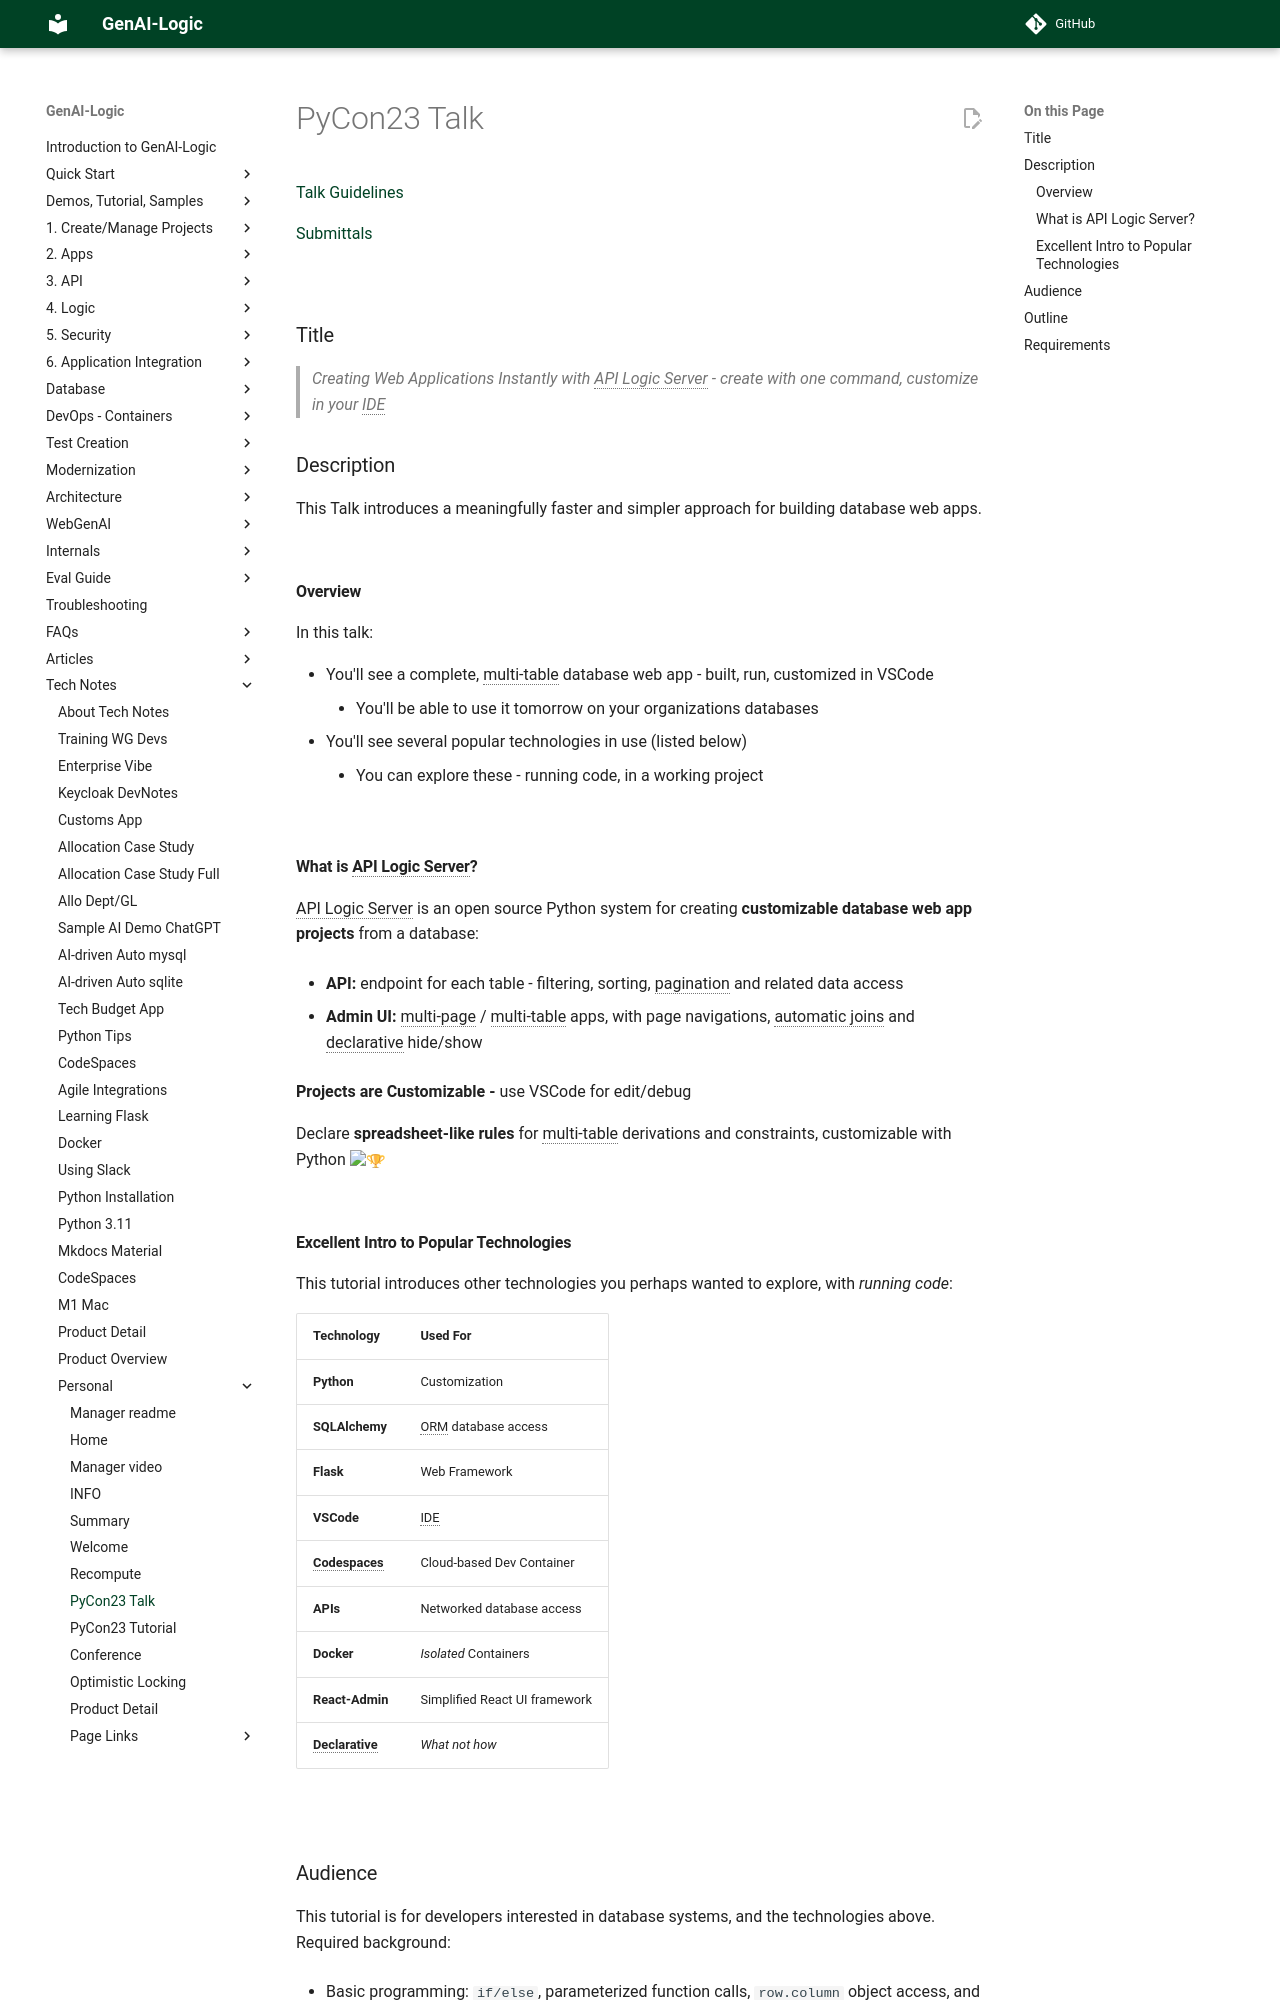

repository: ApiLogicServer/Docs · page: Tech-Conference-PyCon23-Talk/index.html · generator: jekyll

[Talk Guidelines](https://us.pycon.org/2023/speaking/talks/){:target="_blank" rel="noopener"}

[Submittals](https://pretalx.com/pyconus2023/me/submissions/38SUMK/){:target="_blank" rel="noopener"}

&nbsp;

## Title

  > Creating Web Applications Instantly with API Logic Server - create with one command, customize in your IDE

## Description

This Talk introduces a meaningfully faster and simpler approach for building database web apps.

&nbsp;

### Overview

In this talk:

* You'll see a complete, multi-table database web app - built, run, customized in VSCode
    * You'll be able to use it tomorrow on your organizations databases
* You'll see several popular technologies in use (listed below)
    * You can explore these - running code, in a working project

&nbsp;

### What is API Logic Server?

API Logic Server is an open source Python system for creating __customizable database web app projects__ from a database:

* __API:__ endpoint for each table - filtering, sorting, pagination and related data access

* __Admin UI:__ multi-page / multi-table apps, with page navigations, automatic joins and declarative hide/show

__Projects are Customizable -__ use VSCode for  edit/debug

Declare **spreadsheet-like rules** for multi-table derivations and constraints, customizable with Python :trophy:

&nbsp;

### Excellent Intro to Popular Technologies

This tutorial introduces other technologies you perhaps wanted to explore, with _running code_:

| Technology  | Used For    |
:---------|:-----------|
| __Python__  | Customization |
| __SQLAlchemy__  | ORM database access |
| __Flask__  | Web Framework |
| __VSCode__  | IDE |
| __Codespaces__  | Cloud-based Dev Container |
| __APIs__  | Networked database access |
| __Docker__ | *Isolated* Containers |
| __React-Admin__ | Simplified React UI framework |
| __Declarative__ | *What not how* |

&nbsp;
